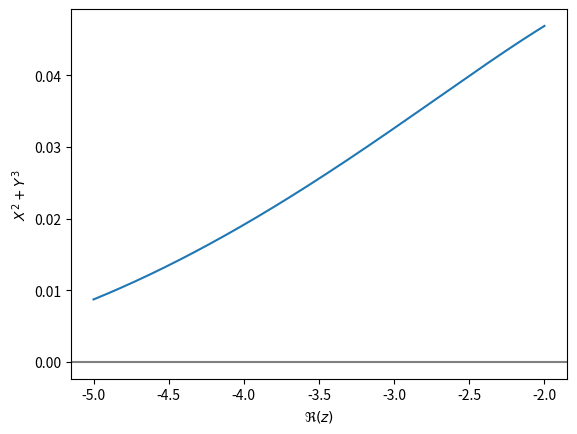
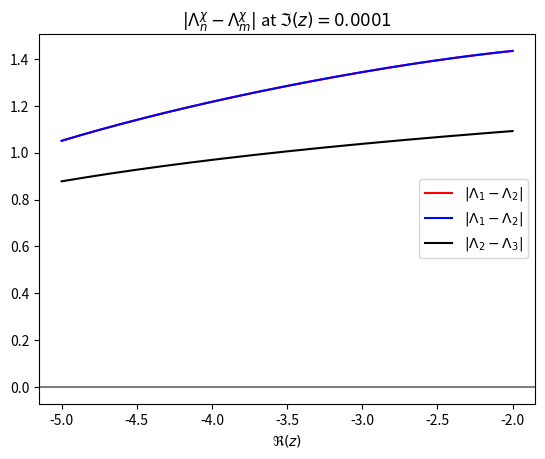

Reproduce these figures in Python, in order.
# Focus on static 2level system
import numpy as np
from sympy import *
import matplotlib.pyplot as plt
import csv
import cmath


type = r"\discrete3_1"
date = "211011"
ver = "1"

# transition matrix elements
a1_R = 0.4
a1_L = 0.3
a2_R = 0.2
a2_L = 0.3
a3_R = 0.4
a3_L = 0.1
b1_R = 0.7
b1_L = 0.2
b2_R = 0.2
b2_L = 0.4
b3_R = 0.5
b3_L = 0.1


a1 = a1_R+a1_L
b1 = b1_R+b1_L
a2 = a2_R+a2_L
b2 = b2_R+b2_L
a3 = a3_R+a3_L
b3 = b3_R+b3_L

def c2(z):
    return a1+a2+a3+b1+b2+b3

def c1(z):
    return -((a1_L+a1_R*z)*(b1_L+b1_R/z)+a2*b2+a3*b3-(a1+b3)*(a2+a3)-(b1+b2)*(a1+b3)-(b1+b2)*(a1+b3))

def c0(z):
    return -((a1_L+a1_R*z)*b2*a3+(b1_L+b1_R/z)*a2*b3-(b1+b2)*(a1+b3)*(a2+a3)+(a1_L+a1_R*z)*(b1_L+b1_R/z)*(a2+a3)+a2*b2*(a1+b3)+a3*b3*(b1+b2))

def X(z):
    return (9*c2(z)*c1(z)-27*c0(z)-2*c2(z)**3)/54

def Y(z):
    return (3*c1(z)-c2(z)**2)/9

omega = np.exp(1.j*(2*np.pi)/3)

def Zp(z):
    return (X(z)+(X(z)**2+Y(z)**3)**(1/2))**(1/3)

def Zn(z):
    return (X(z)-(X(z)**2+Y(z)**3)**(1/2))**(1/3)

def Lambda1(z):
    return Zp(z)+Zn(z)

def Lambda2(z):
    return omega*Zp(z)+Zn(z)/omega

def Lambda3(z):
    return Zp(z)/omega+omega*Zn(z)

def Delta12(z):
    return np.abs(Lambda1(z)-Lambda2(z))

def Delta13(z):
    return np.abs(Lambda1(z)-Lambda3(z))

def Delta23(z):
    return np.abs(Lambda2(z)-Lambda3(z))
Lambda1(-2.468+0.00001*1.j)
Lambda2(-2.468+0.00001*1.j)
Lambda3(-2.468+0.00001*1.j)
x = np.linspace(-5,-2,1000)

plt.plot(x,(X(x)**2+Y(x)**3))
plt.xlabel("$\Re(z)$")
plt.ylabel("$X^2+Y^3$")
plt.axhline(0,0,1,color="gray")
plt.savefig(r"C:\Users\hyoshida\Desktop\XY.png")
plt.show()



fig = plt.figure()
ax = plt.subplot2grid((1,1),(0,0))
# for i in range(1,100):
ax.plot(x,Delta12(x+0.0001*1.j),color="red",label="$|\Lambda_1-\Lambda_2|$")
ax.plot(x,Delta13(x+0.0001*1.j),color="blue",label="$|\Lambda_1-\Lambda_2|$")
ax.plot(x,Delta23(x+0.0001*1.j),color="black",label="$|\Lambda_2-\Lambda_3|$")
ax.set_title("$|\Lambda_n^{\chi}-\Lambda_m^{\chi}|$ at $\Im(z)=0.0001$")
ax.set_xlabel("$\Re(z)$")
plt.axhline(0,0,1,color="gray")
plt.legend()
plt.savefig(r"C:\Users\hyoshida\Desktop\Lambda.png")
plt.show()
